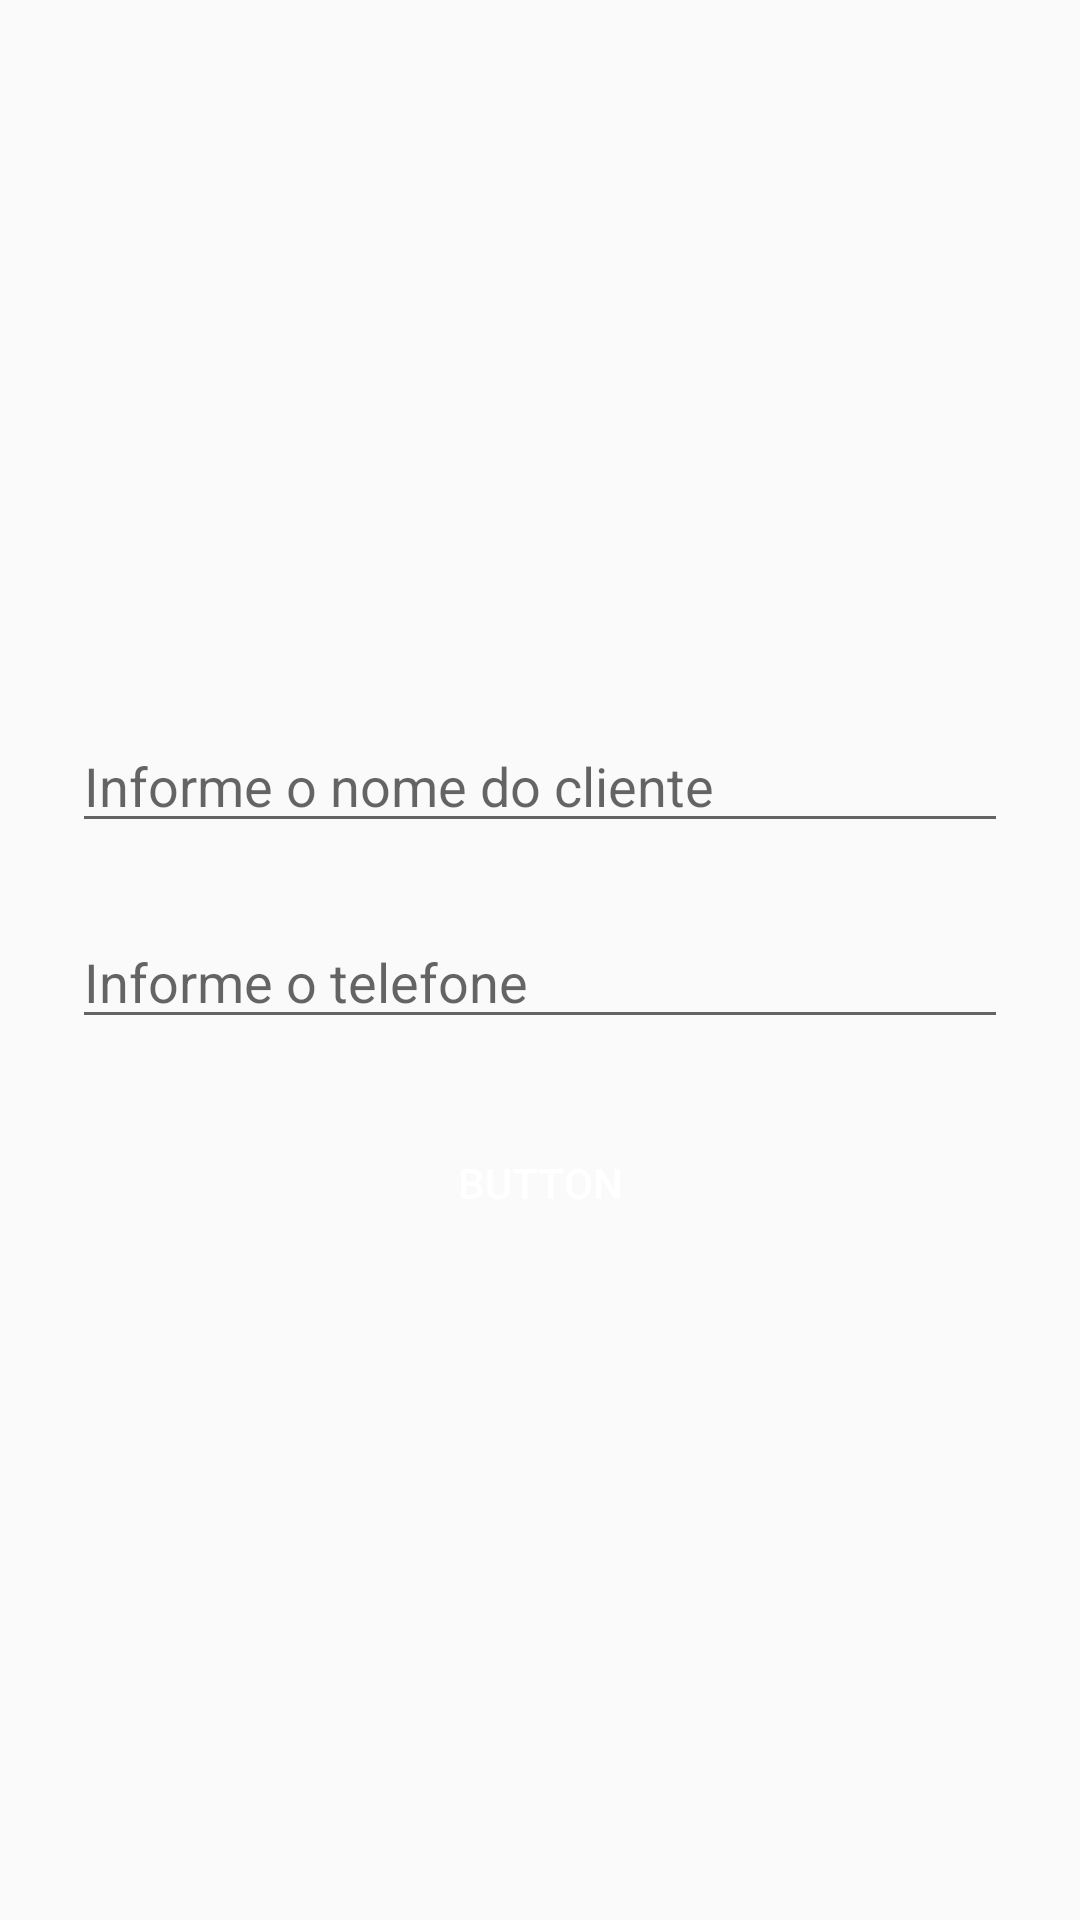

Reconstruct the res/layout file that produces this screen, plus the resources it refers to.
<!-- AndroidManifest.xml: application theme AppTheme -->
<!-- res/layout/activity_login.xml -->
<?xml version="1.0" encoding="utf-8"?>
<android.support.constraint.ConstraintLayout xmlns:android="http://schemas.android.com/apk/res/android"
    xmlns:app="http://schemas.android.com/apk/res-auto"
    xmlns:tools="http://schemas.android.com/tools"
    android:layout_width="match_parent"
    android:layout_height="match_parent"
    tools:context="br.com.example.helloandroid.ui.login.LoginActivity">

    <ImageView
        android:id="@+id/imageView"
        android:layout_width="136dp"
        android:layout_height="123dp"
        android:layout_marginBottom="380dp"
        android:layout_marginEnd="8dp"
        android:layout_marginStart="8dp"
        android:layout_marginTop="32dp"
        app:layout_constraintBottom_toBottomOf="parent"
        app:layout_constraintEnd_toEndOf="parent"
        app:layout_constraintStart_toStartOf="parent"
        app:layout_constraintTop_toTopOf="parent"
        app:srcCompat="@drawable/pizza" />

    <EditText
        android:id="@+id/inputNome"
        android:layout_width="0dp"
        android:layout_height="wrap_content"
        android:layout_marginEnd="24dp"
        android:layout_marginStart="24dp"
        android:layout_marginTop="32dp"
        android:ems="10"
        android:hint="Informe o nome do cliente"
        android:inputType="textPersonName"
        app:layout_constraintEnd_toEndOf="parent"
        app:layout_constraintStart_toStartOf="parent"
        app:layout_constraintTop_toBottomOf="@+id/imageView" />

    <Button
        android:id="@+id/btFazerPedido"
        android:layout_width="0dp"
        android:layout_height="wrap_content"
        android:layout_marginTop="24dp"
        android:background="@drawable/botao_personalizado"
        android:text="Button"
        android:textColor="#FFF"
        app:layout_constraintEnd_toEndOf="@+id/inputNome"
        app:layout_constraintHorizontal_bias="0.0"
        app:layout_constraintStart_toStartOf="@+id/inputNome"
        app:layout_constraintTop_toBottomOf="@+id/inputTelefone" />

    <EditText
        android:id="@+id/inputTelefone"
        android:layout_width="0dp"
        android:layout_height="wrap_content"
        android:layout_marginTop="24dp"
        android:ems="10"
        android:hint="Informe o telefone"
        android:inputType="textPersonName|phone"
        app:layout_constraintEnd_toEndOf="@+id/inputNome"
        app:layout_constraintStart_toStartOf="@+id/inputNome"
        app:layout_constraintTop_toBottomOf="@+id/inputNome" />

</android.support.constraint.ConstraintLayout>
<!-- resources referenced by this layout -->
<resources>
  <style name="AppTheme" parent="Theme.AppCompat.Light.DarkActionBar">
          
          <item name="colorPrimary">@color/colorPrimary</item>
          <item name="colorPrimaryDark">@color/colorPrimaryDark</item>
          <item name="colorAccent">@color/colorAccent</item>
      </style>
  <!-- not gathered from this repository: default colours our renderer supplied (Android Studio template values) -->
  <color name="colorPrimary">#FF6200EE</color>
  <color name="colorPrimaryDark">#FF3700B3</color>
  <color name="colorAccent">#FF03DAC5</color>
</resources>
